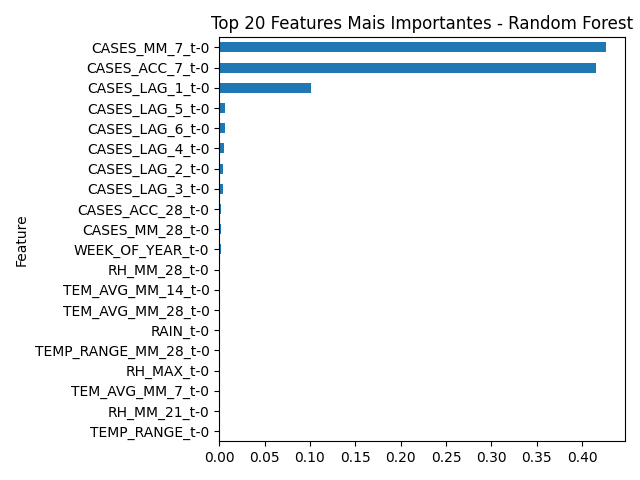

Data behind this chart, as committed beside it:
Feature, Importance
CASES_MM_7_t-0, 0.4259
CASES_ACC_7_t-0, 0.4147
CASES_LAG_1_t-0, 0.1009
CASES_LAG_5_t-0, 0.006269
CASES_LAG_6_t-0, 0.006215
CASES_LAG_4_t-0, 0.005116
CASES_LAG_2_t-0, 0.004608
CASES_LAG_3_t-0, 0.004485
CASES_ACC_28_t-0, 0.00228
CASES_MM_28_t-0, 0.002248
WEEK_OF_YEAR_t-0, 0.001841
RH_MM_28_t-0, 0.001277
TEM_AVG_MM_14_t-0, 0.001237
TEM_AVG_MM_28_t-0, 0.001116
RAIN_t-0, 0.001068
TEMP_RANGE_MM_28_t-0, 0.001038
RH_MAX_t-0, 0.001018
TEM_AVG_MM_7_t-0, 0.000991
RH_MM_21_t-0, 0.0008942
TEMP_RANGE_t-0, 0.0008693
RH_MM_7_t-0, 0.000869
RAIN_ACC_7_t-0, 0.0008636
TEM_AVG_t-0, 0.0008544
TEM_MIN_t-0, 0.000852
RH_MM_14_t-0, 0.000834
RAIN_MM_7_t-0, 0.000834
TEMP_RANGE_MM_21_t-0, 0.0008147
RH_AVG_t-0, 0.0008146
RH_MIN_t-0, 0.0007928
TEM_MAX_t-0, 0.0007686
TEM_AVG_MM_21_t-0, 0.0007437
CASES_ACC_14_t-0, 0.0007347
RAIN_ACC_14_t-0, 0.0007241
TEMP_RANGE_MM_7_t-0, 0.0007193
CASES_MM_14_t-0, 0.0007045
RAIN_MM_14_t-0, 0.0006948
TEMP_RANGE_MM_14_t-0, 0.0005511
RAIN_ACC_28_t-0, 0.0004836
CASES_MM_21_t-0, 0.0004778
RAIN_MM_28_t-0, 0.0004648
CASES_ACC_21_t-0, 0.0004539
RAIN_ACC_21_t-0, 0.0004009
RAIN_MM_21_t-0, 0.0003879
IDEAL_TEMP_t-0, 4.77464594927432e-05
SIGNIFICANT_RAIN_t-0, 4.565348602784753e-05
EXTREME_RAIN_t-0, 1.9260298790326657e-05
EXTREME_TEMP_t-0, 1.1451613911168496e-05
